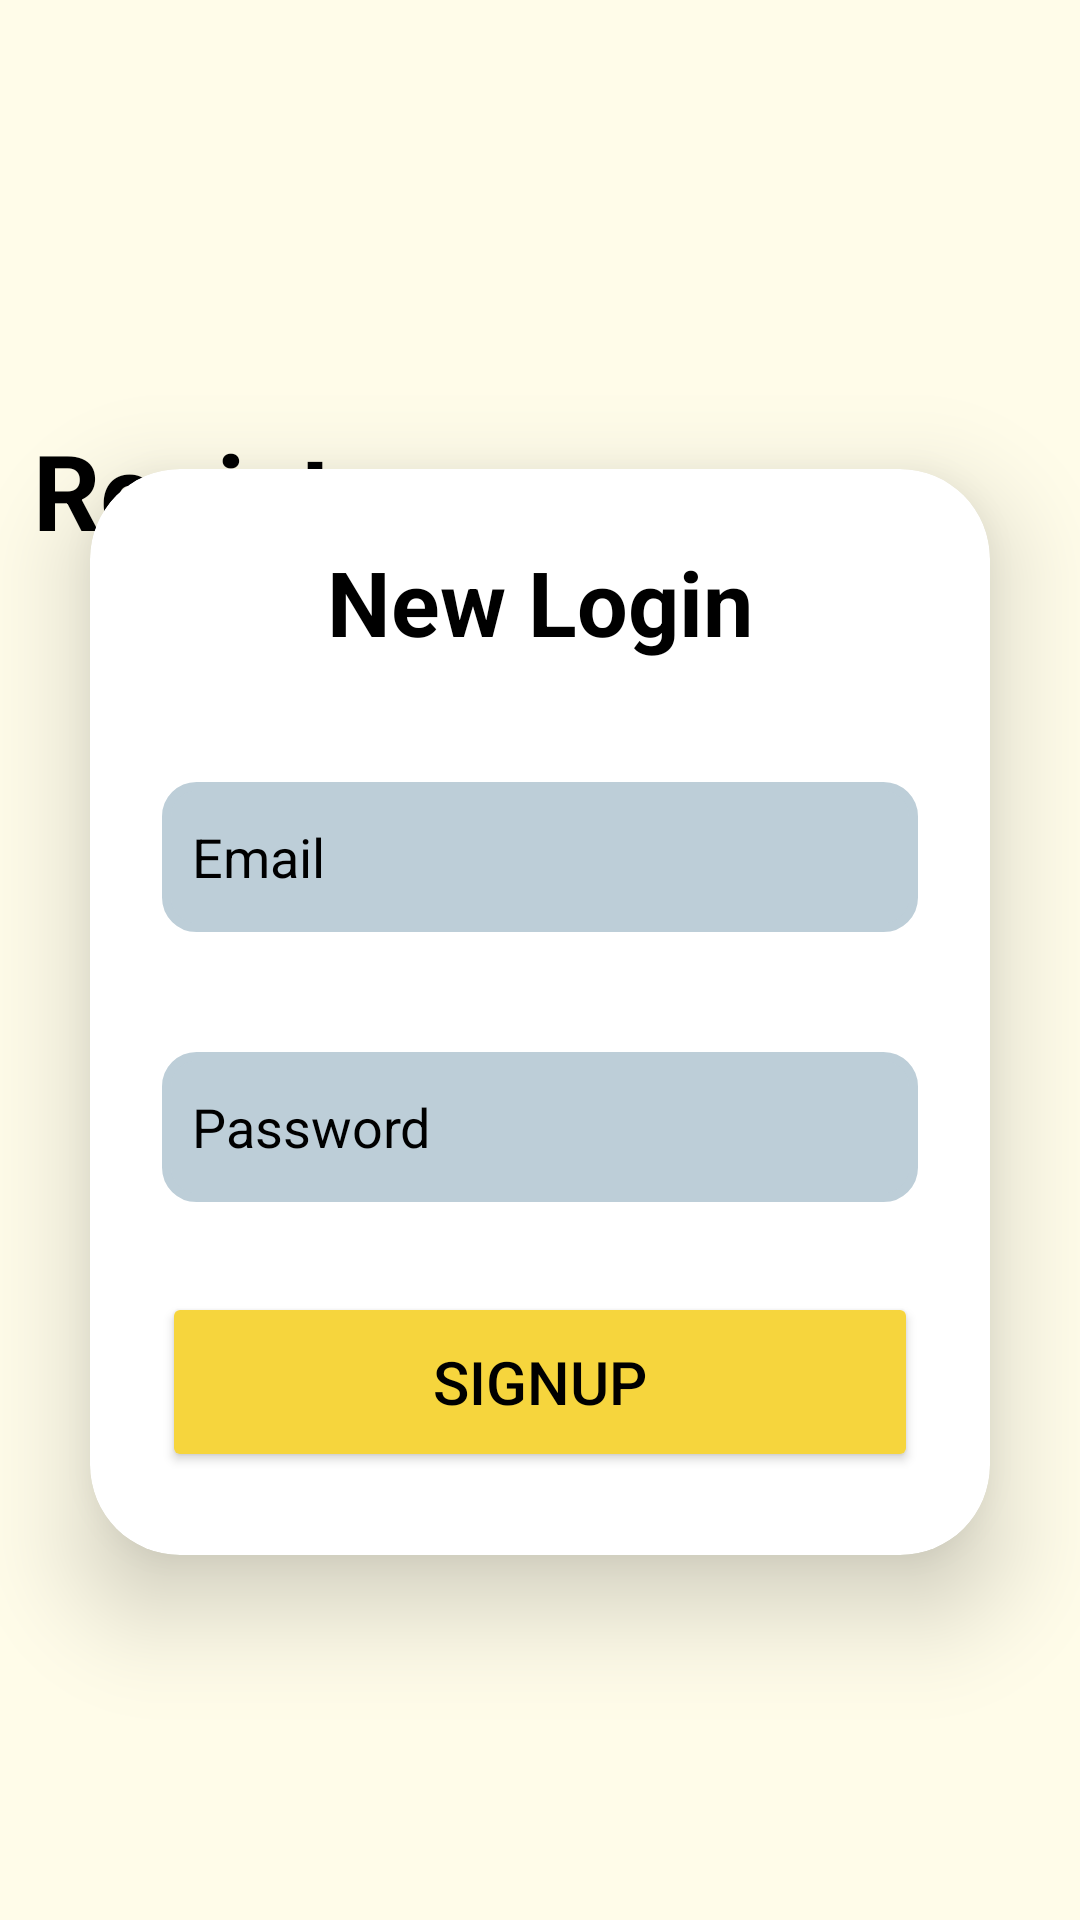

Write the Android layout XML for this screen, with the resource values it uses.
<!-- AndroidManifest.xml: application theme Theme.AutoCheckOuts -->
<!-- res/layout/activity_sign_up.xml -->
<?xml version="1.0" encoding="utf-8"?>
<androidx.constraintlayout.widget.ConstraintLayout xmlns:android="http://schemas.android.com/apk/res/android"
    xmlns:app="http://schemas.android.com/apk/res-auto"
    xmlns:tools="http://schemas.android.com/tools"
    android:id="@+id/main"
    android:background="@color/yellow2"
    android:layout_width="match_parent"
    android:layout_height="match_parent"
    tools:context=".SignUp">

    <androidx.cardview.widget.CardView
        android:id="@+id/cv"
        android:layout_width="match_parent"
        android:layout_height="362dp"
        android:layout_margin="30dp"
        android:background="@drawable/custom_edittext"
        android:backgroundTint="@color/white"
        android:paddingTop="100dp"

        app:cardCornerRadius="30dp"
        app:cardElevation="20dp"
        app:layout_constraintBottom_toBottomOf="parent"
        app:layout_constraintEnd_toEndOf="parent"
        app:layout_constraintStart_toStartOf="parent"
        app:layout_constraintTop_toTopOf="parent"
        app:layout_constraintVertical_bias="0.58000004">

        <LinearLayout
            android:id="@+id/linlay"
            android:layout_width="match_parent"
            android:layout_height="wrap_content"
            android:layout_gravity="center_horizontal"
            android:orientation="vertical"
            android:padding="24dp">

            <TextView
                android:id="@+id/loginText"
                android:layout_width="match_parent"
                android:layout_height="wrap_content"
                android:gravity="center"
                android:text="New Login"
                android:textColor="@color/black"
                android:textSize="30dp"
                android:textStyle="bold" />

            <EditText
                android:id="@+id/email"
                android:layout_width="match_parent"
                android:layout_height="50dp"
                android:layout_marginTop="40dp"

                android:backgroundTint="@color/grey"
                android:background="@drawable/custom_edittext"
                android:drawableLeft="@drawable/baseline_person_24"
                android:drawablePadding="10dp"
                android:hint="Email"
                android:inputType="textEmailAddress"
                android:paddingLeft="10dp"
                android:textColor="@color/black"
                android:textColorHint="@color/black"/>
            <EditText
                android:id="@+id/password"
                android:layout_width="match_parent"
                android:layout_height="50dp"
                android:layout_marginTop="40dp"
                android:backgroundTint="@color/grey"
                android:background="@drawable/custom_edittext"
                android:drawableLeft="@drawable/baseline_lock_24"
                android:drawablePadding="10dp"
                android:hint="Password"
                android:inputType="textPassword"
                android:paddingLeft="10dp"
                android:textColor="@color/black"
                android:textColorHint="@color/black" />

            <ProgressBar
                android:id="@+id/progressBar"
                android:visibility="gone"
                android:foregroundGravity="center"
                android:layout_width="wrap_content"
                android:layout_height="wrap_content"/>

            <Button
                android:id="@+id/button"
                android:layout_width="match_parent"
                android:layout_height="60dp"
                android:layout_marginTop="30dp"
                android:text="SignUp"
                android:textSize="20dp"
                android:backgroundTint="@color/yellow"
                android:textColor="@color/black"/>


        </LinearLayout>
    </androidx.cardview.widget.CardView>



    <TextView
        android:id="@+id/textView2"
        android:layout_width="331dp"
        android:layout_height="53dp"
        android:layout_marginTop="140dp"

        android:text="Register"
        android:textColor="@color/black"
        android:textSize="35dp"
        android:textStyle="bold"
        app:layout_constraintEnd_toEndOf="parent"
        app:layout_constraintHorizontal_bias="0.375"
        app:layout_constraintStart_toStartOf="parent"
        app:layout_constraintTop_toTopOf="parent" />


</androidx.constraintlayout.widget.ConstraintLayout>
<!-- resources referenced by this layout -->
<resources>
  <color name="black">#FF000000</color>
  <color name="grey">#BDCED8</color>
  <color name="white">#FFFFFFFF</color>
  <color name="yellow">#F6D53D</color>
  <color name="yellow2">#FFFCE9</color>
  <!-- drawable custom_edittext (drawable) -->
  <?xml version="1.0" encoding="utf-8"?>
  <shape xmlns:android="http://schemas.android.com/apk/res/android"
      android:shape="rectangle">
  
  
      <stroke
          android:width="3dp"
          android:color="@color/black"/>
      <corners
          android:radius="10dp"/>
  
  </shape>
  <style name="Theme.AutoCheckOuts" parent="Base.Theme.AutoCheckOuts" />
  <style name="Base.Theme.AutoCheckOuts" parent="Theme.Material3.DayNight.NoActionBar">
          
          
      </style>
</resources>
